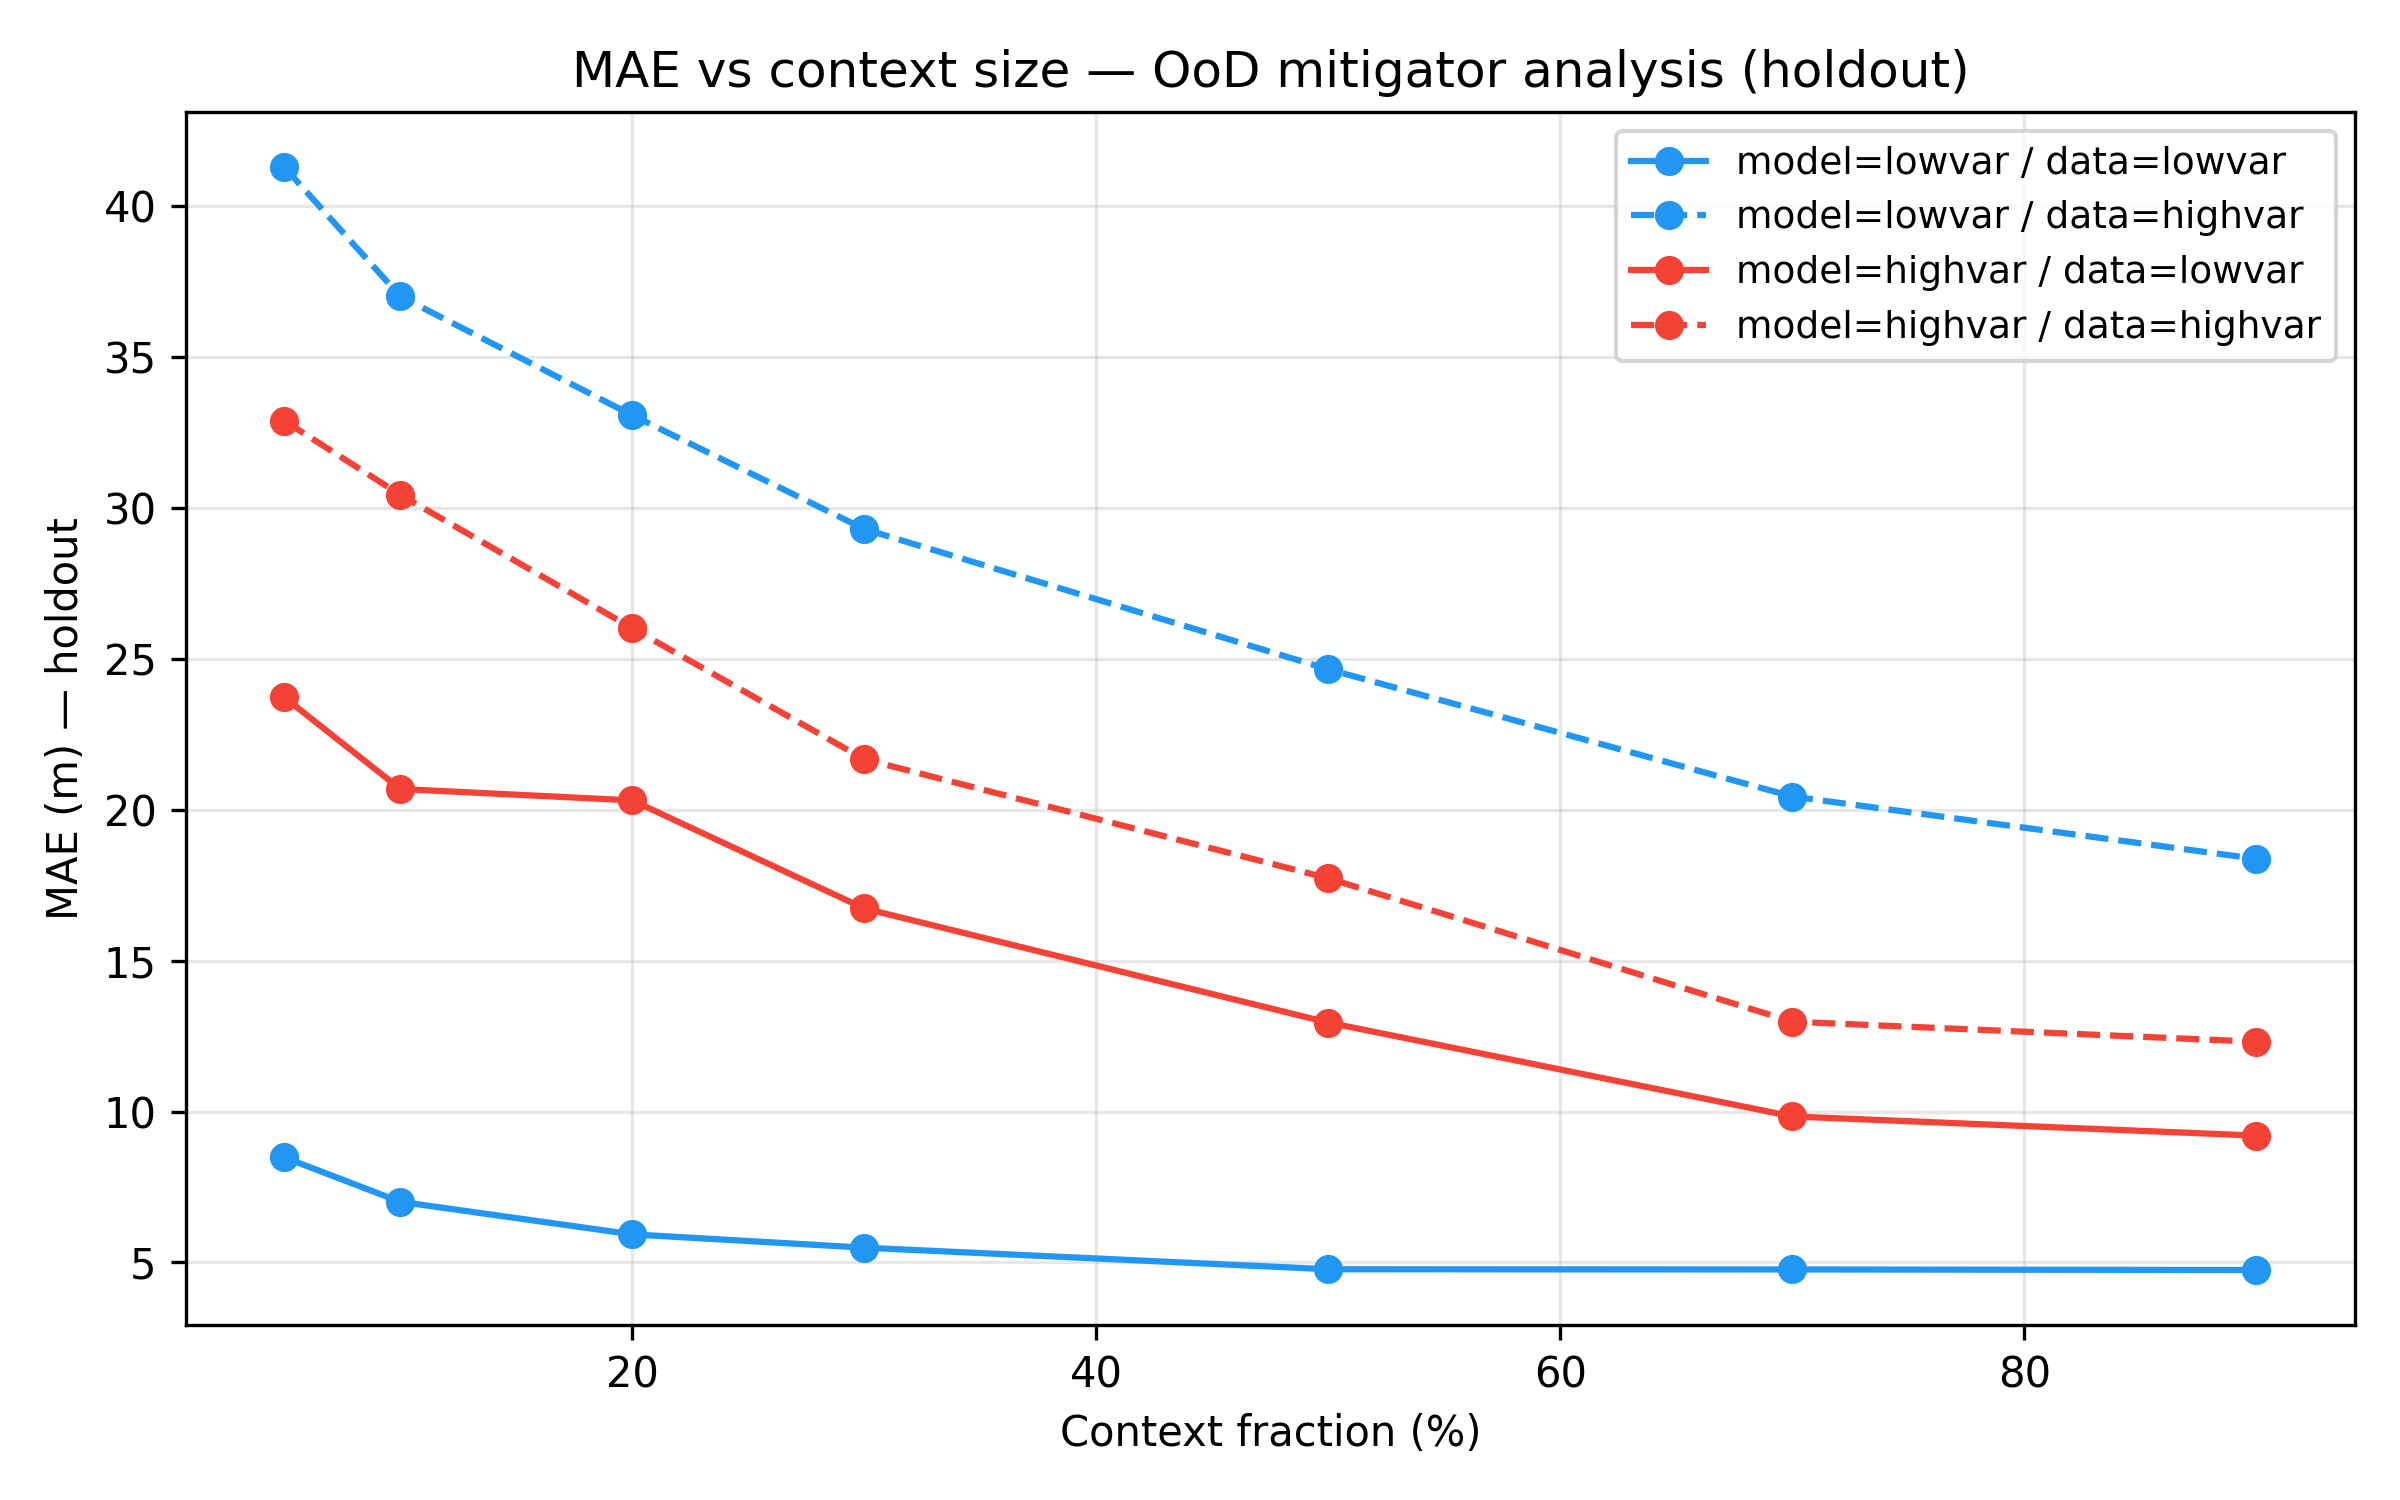

Source data for this figure (header and first rows):
model_domain, data_domain, context_frac, mae
lowvar, lowvar, 0.05, 8.481
lowvar, lowvar, 0.1, 7.009
lowvar, lowvar, 0.2, 5.93
lowvar, lowvar, 0.3, 5.489
lowvar, lowvar, 0.5, 4.773
lowvar, lowvar, 0.7, 4.768
lowvar, lowvar, 0.9, 4.748
lowvar, highvar, 0.05, 41.3
lowvar, highvar, 0.1, 37.02
lowvar, highvar, 0.2, 33.08
lowvar, highvar, 0.3, 29.31
lowvar, highvar, 0.5, 24.66
lowvar, highvar, 0.7, 20.44
lowvar, highvar, 0.9, 18.37
highvar, lowvar, 0.05, 23.73
highvar, lowvar, 0.1, 20.69
highvar, lowvar, 0.2, 20.31
highvar, lowvar, 0.3, 16.73
highvar, lowvar, 0.5, 12.95
highvar, lowvar, 0.7, 9.839
highvar, lowvar, 0.9, 9.203
highvar, highvar, 0.05, 32.89
highvar, highvar, 0.1, 30.44
highvar, highvar, 0.2, 26.02
highvar, highvar, 0.3, 21.68
highvar, highvar, 0.5, 17.73
highvar, highvar, 0.7, 12.98
highvar, highvar, 0.9, 12.31
